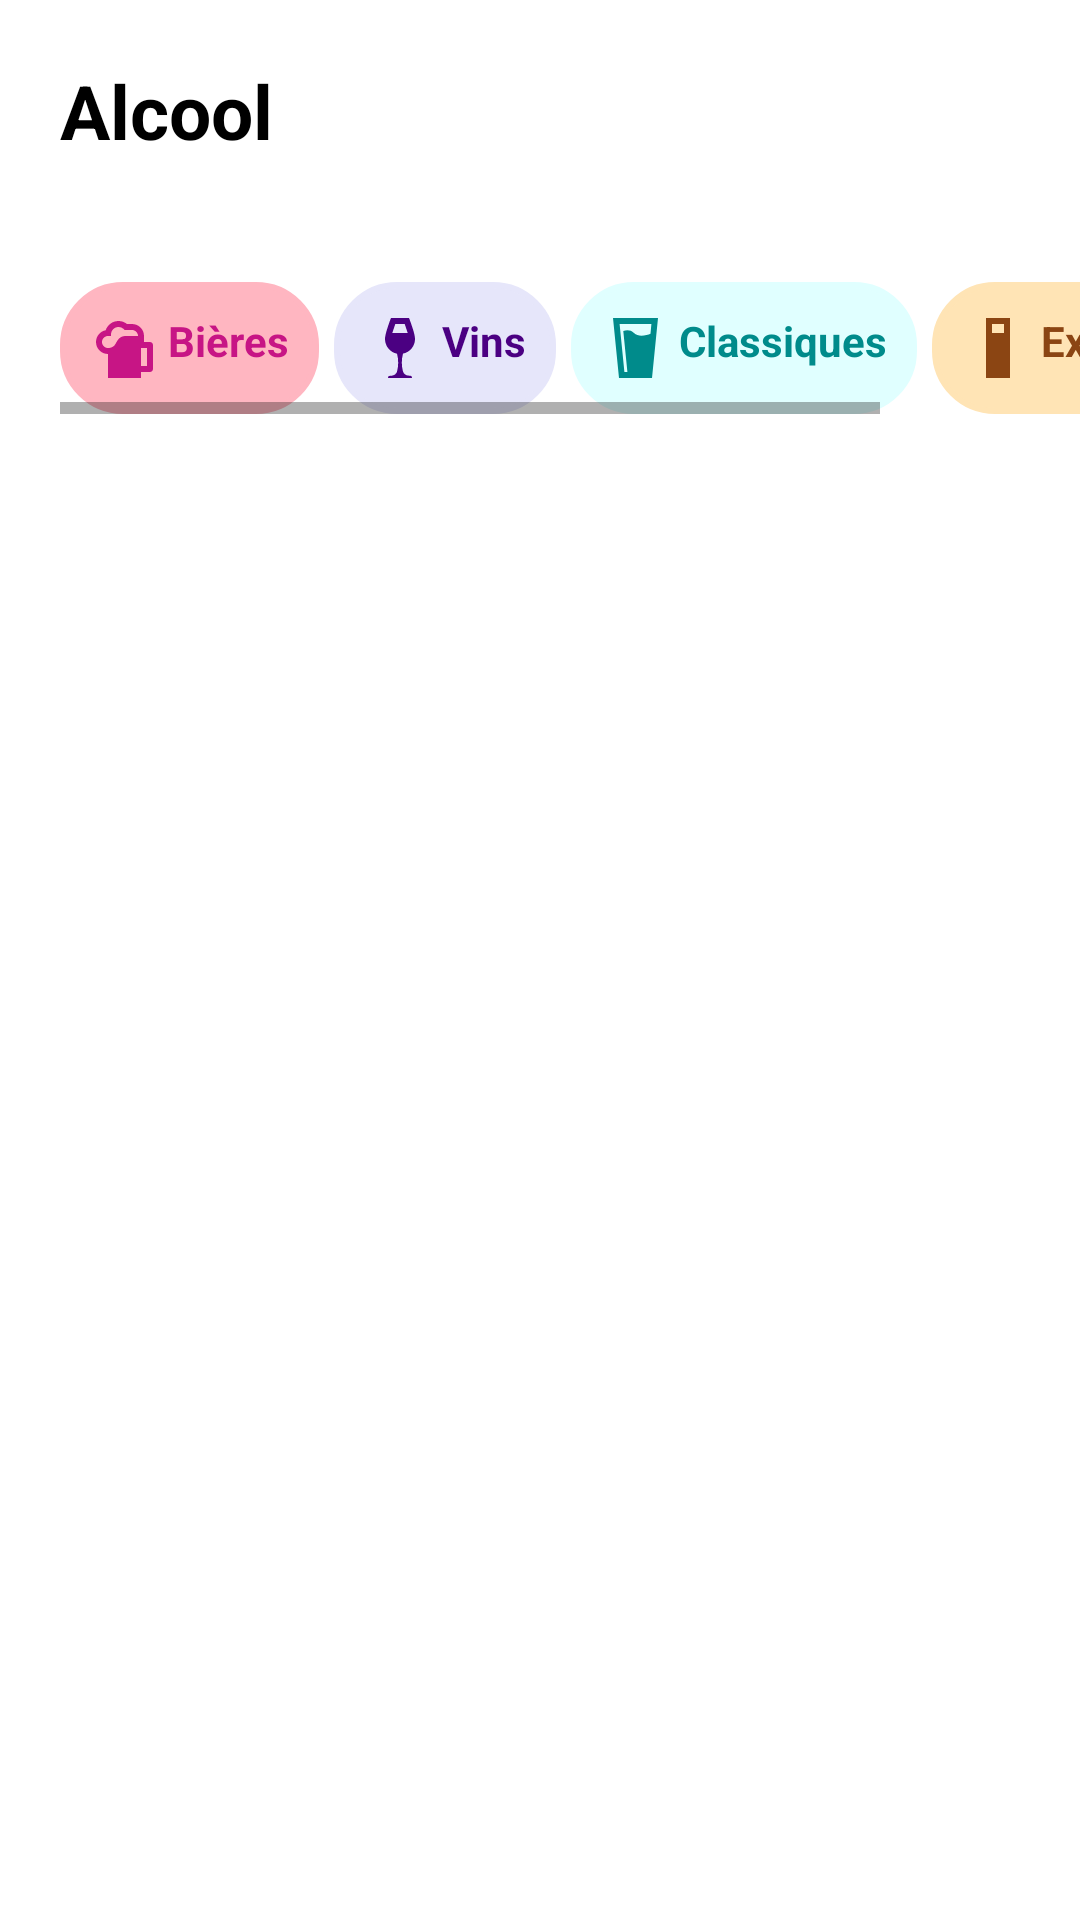

The Android layout XML behind this screen, and the referenced resources:
<!-- AndroidManifest.xml: application theme Theme.CustomBottomNavigationBar -->
<!-- res/layout/fragment_alcool.xml -->
<?xml version="1.0" encoding="utf-8"?>
<LinearLayout xmlns:android="http://schemas.android.com/apk/res/android"
    xmlns:tools="http://schemas.android.com/tools"
    android:layout_width="match_parent"
    android:layout_height="match_parent"
    android:background="@color/background_fragments"
    android:orientation="vertical"
    android:paddingStart="20dp"
    android:paddingEnd="0dp"
    android:paddingBottom="65dp"
    tools:context=".fragments.AlcoolFragment">

    <TextView
        android:layout_width="match_parent"
        android:layout_height="wrap_content"
        android:text="@string/nom_item_alcool"
        android:textStyle="bold"
        android:textColor="@color/black"
        android:textSize="25sp"
        android:layout_marginTop="20dp"/>

    <TextView
        android:id="@+id/quantiteBoissons"
        android:layout_width="wrap_content"
        android:layout_height="wrap_content"
        android:textSize="15sp" />

    <HorizontalScrollView
        android:layout_width="match_parent"
        android:layout_height="wrap_content"
        android:layout_marginVertical="20dp">

        <LinearLayout
            android:layout_width="wrap_content"
            android:layout_height="wrap_content"
            android:orientation="horizontal">

            <LinearLayout
                android:id="@+id/buttonBieres"
                android:layout_width="wrap_content"
                android:layout_height="wrap_content"
                android:orientation="horizontal"
                android:background="@drawable/rectangle_button"
                android:backgroundTint="@color/buttons_bieres"
                android:layout_marginEnd="5dp"
                android:padding="10dp">

                <ImageView
                    android:layout_width="wrap_content"
                    android:layout_height="wrap_content"
                    android:contentDescription="@string/description_image_bieres"
                    android:src="@drawable/ic_baseline_bieres_24"
                    android:layout_marginEnd="2dp"
                    android:layout_gravity="center"/>

                <TextView
                    android:layout_width="match_parent"
                    android:layout_height="wrap_content"
                    android:text="@string/nom_bouton_bieres"
                    android:textStyle="bold"
                    android:textColor="@color/buttons_bieres_text"
                    android:layout_marginBottom="5dp"
                    android:textAlignment="center"/>

            </LinearLayout>

            <LinearLayout
                android:id="@+id/buttonVins"
                android:layout_width="wrap_content"
                android:layout_height="wrap_content"
                android:orientation="horizontal"
                android:background="@drawable/rectangle_button"
                android:backgroundTint="@color/buttons_vins"
                android:layout_marginEnd="5dp"
                android:padding="10dp">

                <ImageView
                    android:layout_width="wrap_content"
                    android:layout_height="wrap_content"
                    android:contentDescription="@string/description_image_vins"
                    android:src="@drawable/ic_baseline_vins_24"
                    android:layout_marginEnd="2dp"
                    android:layout_gravity="center"/>

                <TextView
                    android:layout_width="match_parent"
                    android:layout_height="wrap_content"
                    android:text="@string/nom_bouton_vins"
                    android:textStyle="bold"
                    android:textColor="@color/buttons_vins_text"
                    android:layout_marginBottom="5dp"
                    android:textAlignment="center"/>

            </LinearLayout>

            <LinearLayout
                android:id="@+id/buttonClassiques"
                android:layout_width="wrap_content"
                android:layout_height="wrap_content"
                android:orientation="horizontal"
                android:background="@drawable/rectangle_button"
                android:backgroundTint="@color/buttons_classiques"
                android:layout_marginEnd="5dp"
                android:padding="10dp">

                <ImageView
                    android:layout_width="wrap_content"
                    android:layout_height="wrap_content"
                    android:contentDescription="@string/description_image_classiques"
                    android:src="@drawable/ic_baseline_classiques_24"
                    android:layout_marginEnd="2dp"
                    android:layout_gravity="center"/>

                <TextView
                    android:layout_width="match_parent"
                    android:layout_height="wrap_content"
                    android:text="@string/nom_bouton_classiques"
                    android:textStyle="bold"
                    android:textColor="@color/buttons_classiques_text"
                    android:layout_marginBottom="5dp"
                    android:textAlignment="center"/>

            </LinearLayout>

            <LinearLayout
                android:id="@+id/buttonExtravagants"
                android:layout_width="wrap_content"
                android:layout_height="wrap_content"
                android:orientation="horizontal"
                android:background="@drawable/rectangle_button"
                android:backgroundTint="@color/buttons_extravagants"
                android:layout_marginEnd="5dp"
                android:padding="10dp">

                <ImageView
                    android:layout_width="wrap_content"
                    android:layout_height="wrap_content"
                    android:contentDescription="@string/description_image_extravagants"
                    android:src="@drawable/ic_baseline_extravagants_24"
                    android:layout_marginEnd="2dp"
                    android:layout_gravity="center"/>

                <TextView
                    android:layout_width="match_parent"
                    android:layout_height="wrap_content"
                    android:text="@string/nom_bouton_extravagants"
                    android:textStyle="bold"
                    android:textColor="@color/buttons_extravagants_text"
                    android:layout_marginBottom="5dp"
                    android:textAlignment="center"/>

            </LinearLayout>

        </LinearLayout>

    </HorizontalScrollView>

    <LinearLayout
        android:id="@+id/contenuBieres"
        android:layout_width="match_parent"
        android:layout_height="wrap_content"
        android:orientation="vertical">

        <androidx.recyclerview.widget.RecyclerView
            android:id="@+id/recyclerViewBieres"
            android:layout_width="match_parent"
            android:layout_height="match_parent" />

    </LinearLayout>

    <LinearLayout
        android:id="@+id/contenuVins"
        android:layout_width="match_parent"
        android:layout_height="wrap_content"
        android:orientation="vertical"
        android:visibility="gone">

        <androidx.recyclerview.widget.RecyclerView
            android:id="@+id/recyclerViewVins"
            android:layout_width="match_parent"
            android:layout_height="match_parent" />

    </LinearLayout>

    <LinearLayout
        android:id="@+id/contenuClassiques"
        android:layout_width="match_parent"
        android:layout_height="wrap_content"
        android:orientation="vertical"
        android:visibility="gone">

        <androidx.recyclerview.widget.RecyclerView
            android:id="@+id/recyclerViewClassiques"
            android:layout_width="match_parent"
            android:layout_height="match_parent" />

    </LinearLayout>

    <LinearLayout
        android:id="@+id/contenuExtravagants"
        android:layout_width="match_parent"
        android:layout_height="wrap_content"
        android:orientation="vertical"
        android:visibility="gone">

        <androidx.recyclerview.widget.RecyclerView
            android:id="@+id/recyclerViewExtravagants"
            android:layout_width="match_parent"
            android:layout_height="match_parent" />

    </LinearLayout>

</LinearLayout>
<!-- resources referenced by this layout -->
<resources>
  <color name="background_fragments">#FFFFFF</color>
  <color name="black">#000000</color>
  <color name="buttons_bieres">#FFB6C1</color>
  <color name="buttons_bieres_text">#C71585</color>
  <color name="buttons_classiques">#E0FFFF</color>
  <color name="buttons_classiques_text">#008B8B</color>
  <color name="buttons_extravagants">#FFE4B5</color>
  <color name="buttons_extravagants_text">#8B4513</color>
  <color name="buttons_vins">#E6E6FA</color>
  <color name="buttons_vins_text">#4B0082</color>
  <!-- drawable ic_baseline_classiques_24 (drawable) -->
  <vector xmlns:android="http://schemas.android.com/apk/res/android" android:height="24dp" android:width="24dp" android:viewportWidth="24" android:viewportHeight="24">
      <path android:fillColor="@color/buttons_classiques_text" android:pathData="M4,2H19L17,22H6L4,2M6.2,4L7.8,20H8.8L7.43,6.34C8.5,6 9.89,5.89 11,7C12.56,8.56 15.33,7.69 16.5,7.23L16.8,4H6.2Z" />
  </vector>
  <!-- drawable ic_baseline_extravagants_24 (drawable) -->
  <vector xmlns:android="http://schemas.android.com/apk/res/android" android:height="24dp" android:width="24dp" android:viewportWidth="24" android:viewportHeight="24">
      <path android:fillColor="@color/buttons_extravagants_text" android:pathData="M8,2H16V22H8V2M10,4V7H14V4H10Z" />
  </vector>
  <!-- drawable ic_baseline_vins_24 (drawable) -->
  <vector xmlns:android="http://schemas.android.com/apk/res/android" android:height="24dp" android:width="24dp" android:viewportWidth="24" android:viewportHeight="24">
      <path android:fillColor="@color/buttons_vins_text" android:pathData="M15.5,21.27L14.66,21.18C13.9,21.11 13.25,20.6 13,19.87C12.47,17.91 12.47,15.83 13,13.87C15.32,13.4 17,11.37 17,9C17,7 15,2 15,2H9C9,2 7,7 7,9C7,11.38 8.67,13.42 11,13.9C11.53,15.86 11.53,17.94 11,19.9C10.76,20.62 10.12,21.13 9.37,21.21L8.5,21.3C8.5,21.3 8,21.28 8,22H16C16,21.28 15.5,21.27 15.5,21.27M9.44,7L10.44,4H13.56L14.56,7H9.44Z" />
  </vector>
  <!-- drawable rectangle_button (drawable) -->
  <?xml version="1.0" encoding="UTF-8"?>
  <shape xmlns:android="http://schemas.android.com/apk/res/android" android:id="@+id/listview_background_shape">
      <stroke android:width="2dp" android:color="@color/black" />
      <corners android:radius="20dp" />
      <solid android:color="#ffffff" />
  </shape>
  <string name="description_image_bieres">Image montrant une bière</string>
  <string name="description_image_classiques">Image montrant un verre pour les classiques</string>
  <string name="description_image_extravagants">Image montrant un verre pour les extravagants</string>
  <string name="description_image_vins">Image montrant un verre de vin</string>
  <string name="nom_bouton_bieres">Bières</string>
  <string name="nom_bouton_classiques">Classiques</string>
  <string name="nom_bouton_extravagants">Extravagants</string>
  <string name="nom_bouton_vins">Vins</string>
  <string name="nom_item_alcool">Alcool</string>
  <style name="Theme.CustomBottomNavigationBar" parent="Theme.MaterialComponents.DayNight.DarkActionBar">
          
          <item name="colorPrimary">@color/colorPrimary</item>
          <item name="colorOnPrimary">@color/white</item>
          
          <item name="colorOnSecondary">@color/black</item>
          
          <item name="android:statusBarColor" tools:targetApi="l">@color/colorPrimary</item>
          
      </style>
  <color name="colorPrimary">#87CEFA</color>
  <color name="white">#FFFFFF</color>
</resources>
